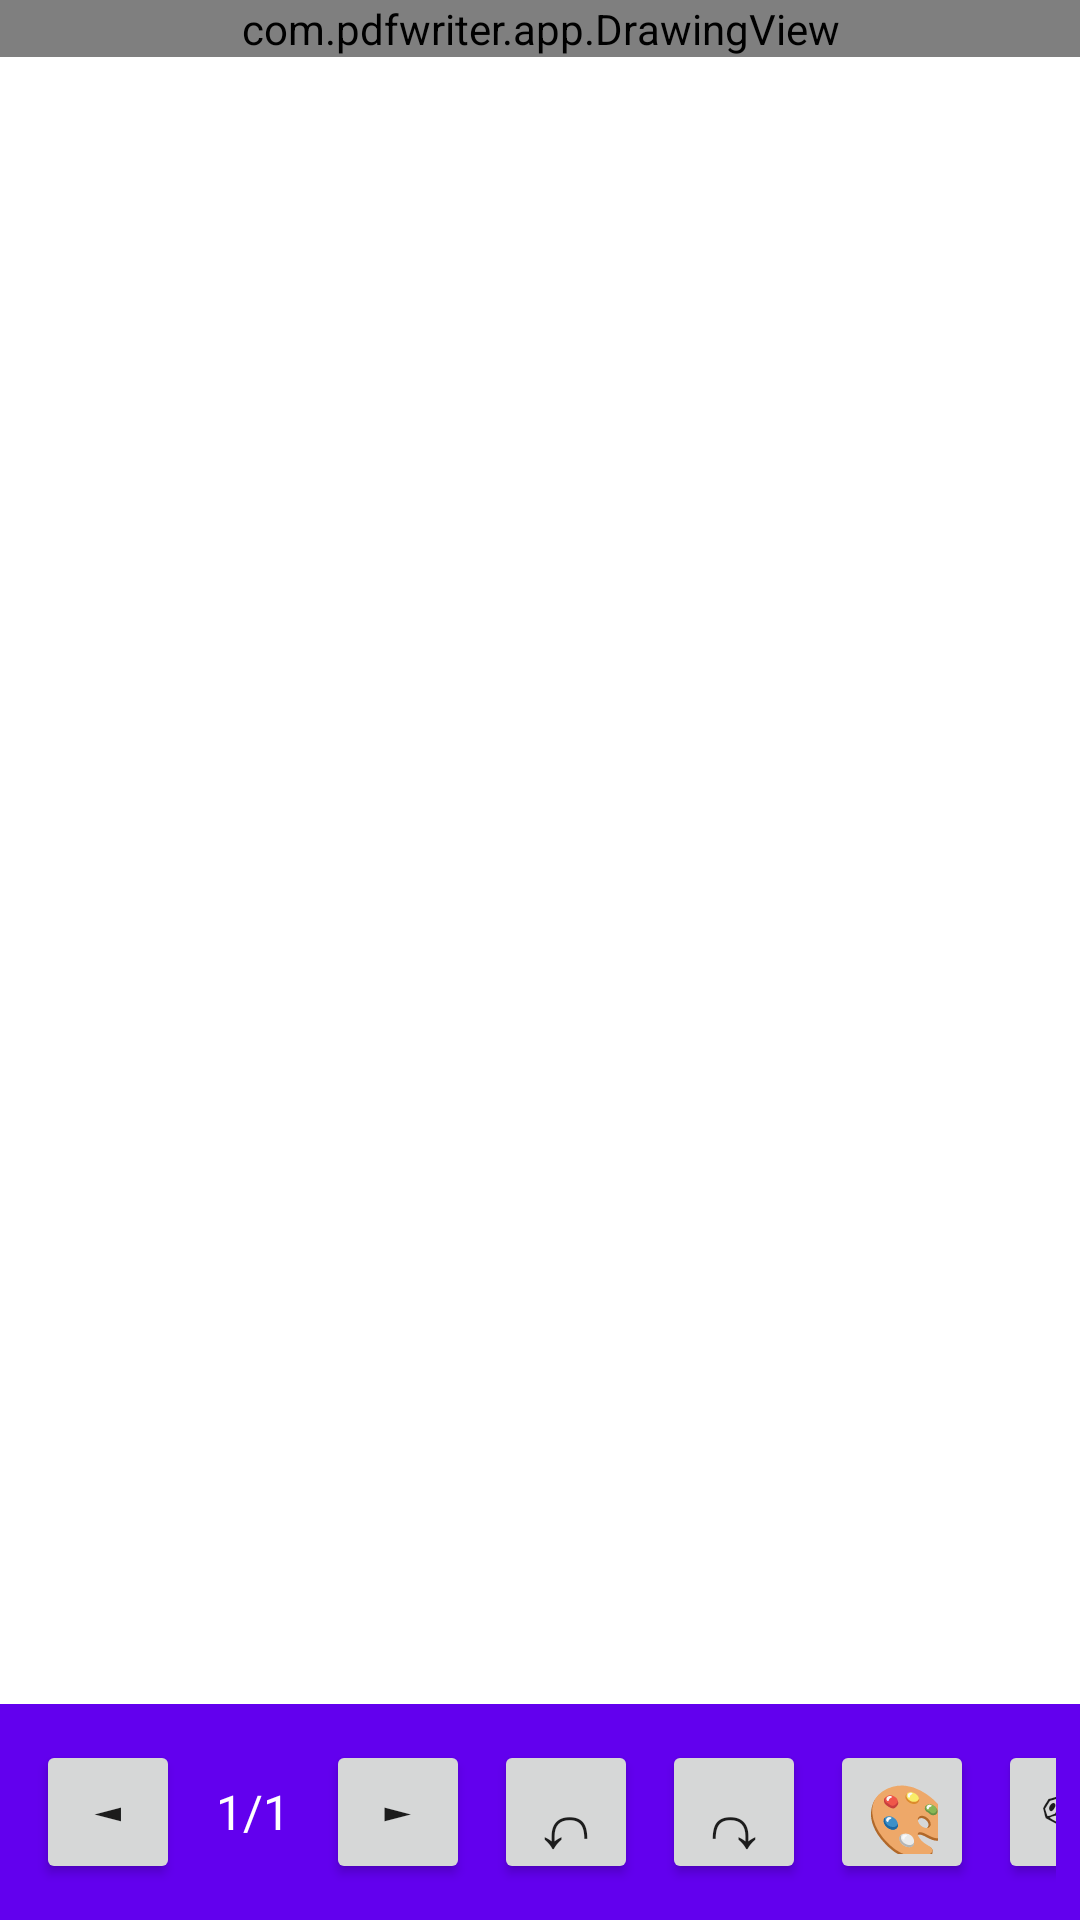

Layout XML and referenced resources for this Android screen:
<!-- AndroidManifest.xml: application theme Theme.PDFWriter -->
<!-- res/layout/activity_main.xml -->
<?xml version="1.0" encoding="utf-8"?>
<androidx.constraintlayout.widget.ConstraintLayout 
    xmlns:android="http://schemas.android.com/apk/res/android"
    xmlns:app="http://schemas.android.com/apk/res-auto"
    android:layout_width="match_parent"
    android:layout_height="match_parent">

    <ScrollView
        android:id="@+id/scrollView"
        android:layout_width="0dp"
        android:layout_height="0dp"
        android:fillViewport="true"
        app:layout_constraintTop_toTopOf="parent"
        app:layout_constraintBottom_toTopOf="@+id/toolbar"
        app:layout_constraintStart_toStartOf="parent"
        app:layout_constraintEnd_toEndOf="parent">

        <FrameLayout
            android:id="@+id/pdfContainer"
            android:layout_width="match_parent"
            android:layout_height="wrap_content">
            
            <ImageView
                android:id="@+id/pdfImageView"
                android:layout_width="match_parent"
                android:layout_height="wrap_content"
                android:adjustViewBounds="true"
                android:scaleType="fitStart"
                android:contentDescription="@string/app_name"/>

            <com.pdfwriter.app.DrawingView
                android:id="@+id/drawingView"
                android:layout_width="match_parent"
                android:layout_height="wrap_content"/>
        </FrameLayout>
    </ScrollView>

    <LinearLayout
        android:id="@+id/toolbar"
        android:layout_width="0dp"
        android:layout_height="wrap_content"
        android:orientation="horizontal"
        android:padding="8dp"
        android:gravity="center_vertical"
        android:background="?attr/colorPrimary"
        app:layout_constraintBottom_toBottomOf="parent"
        app:layout_constraintStart_toStartOf="parent"
        app:layout_constraintEnd_toEndOf="parent">

        <Button
            android:id="@+id/btnPrevPage"
            android:layout_width="48dp"
            android:layout_height="48dp"
            android:layout_margin="4dp"
            android:text="◄"/>

        <TextView
            android:id="@+id/tvPageInfo"
            android:layout_width="wrap_content"
            android:layout_height="wrap_content"
            android:layout_margin="8dp"
            android:text="1/1"
            android:textColor="@color/white"
            android:textSize="16sp"/>

        <Button
            android:id="@+id/btnNextPage"
            android:layout_width="48dp"
            android:layout_height="48dp"
            android:layout_margin="4dp"
            android:text="►"/>

        <View
            android:layout_width="0dp"
            android:layout_height="1dp"
            android:layout_weight="1"/>

        <Button
            android:id="@+id/btnUndo"
            android:layout_width="48dp"
            android:layout_height="48dp"
            android:layout_margin="4dp"
            android:text="↶"
            android:textSize="24sp"/>

        <Button
            android:id="@+id/btnRedo"
            android:layout_width="48dp"
            android:layout_height="48dp"
            android:layout_margin="4dp"
            android:text="↷"
            android:textSize="24sp"/>

        <Button
            android:id="@+id/btnColorPicker"
            android:layout_width="48dp"
            android:layout_height="48dp"
            android:layout_margin="4dp"
            android:text="🎨"
            android:textSize="24sp"/>

        <Button
            android:id="@+id/btnPenMode"
            android:layout_width="48dp"
            android:layout_height="48dp"
            android:layout_margin="4dp"
            android:text="✎"
            android:textSize="20sp"/>

        <Button
            android:id="@+id/btnEraserMode"
            android:layout_width="48dp"
            android:layout_height="48dp"
            android:layout_margin="4dp"
            android:text="⌫"
            android:textSize="20sp"/>

        <Button
            android:id="@+id/btnScrollMode"
            android:layout_width="48dp"
            android:layout_height="48dp"
            android:layout_margin="4dp"
            android:text="⇅"
            android:textSize="20sp"
            android:alpha="0.5"/>

        <Button
            android:id="@+id/btnMenu"
            android:layout_width="48dp"
            android:layout_height="48dp"
            android:layout_margin="4dp"
            android:text="⋮"
            android:textSize="24sp"/>
    </LinearLayout>

</androidx.constraintlayout.widget.ConstraintLayout>
<!-- resources referenced by this layout -->
<resources>
  <color name="white">#FFFFFFFF</color>
  <string name="app_name">PDF Writer</string>
  <style name="Theme.PDFWriter" parent="Theme.MaterialComponents.DayNight.DarkActionBar">
          <item name="colorPrimary">@color/purple_500</item>
          <item name="colorPrimaryVariant">@color/purple_700</item>
          <item name="colorOnPrimary">@color/white</item>
          <item name="colorSecondary">@color/teal_200</item>
          <item name="colorSecondaryVariant">@color/teal_700</item>
          <item name="colorOnSecondary">@color/black</item>
          <item name="android:statusBarColor">?attr/colorPrimaryVariant</item>
      </style>
  <color name="purple_500">#FF6200EE</color>
  <color name="purple_700">#FF3700B3</color>
  <color name="teal_200">#FF03DAC5</color>
  <color name="teal_700">#FF018786</color>
  <color name="black">#FF000000</color>
</resources>
